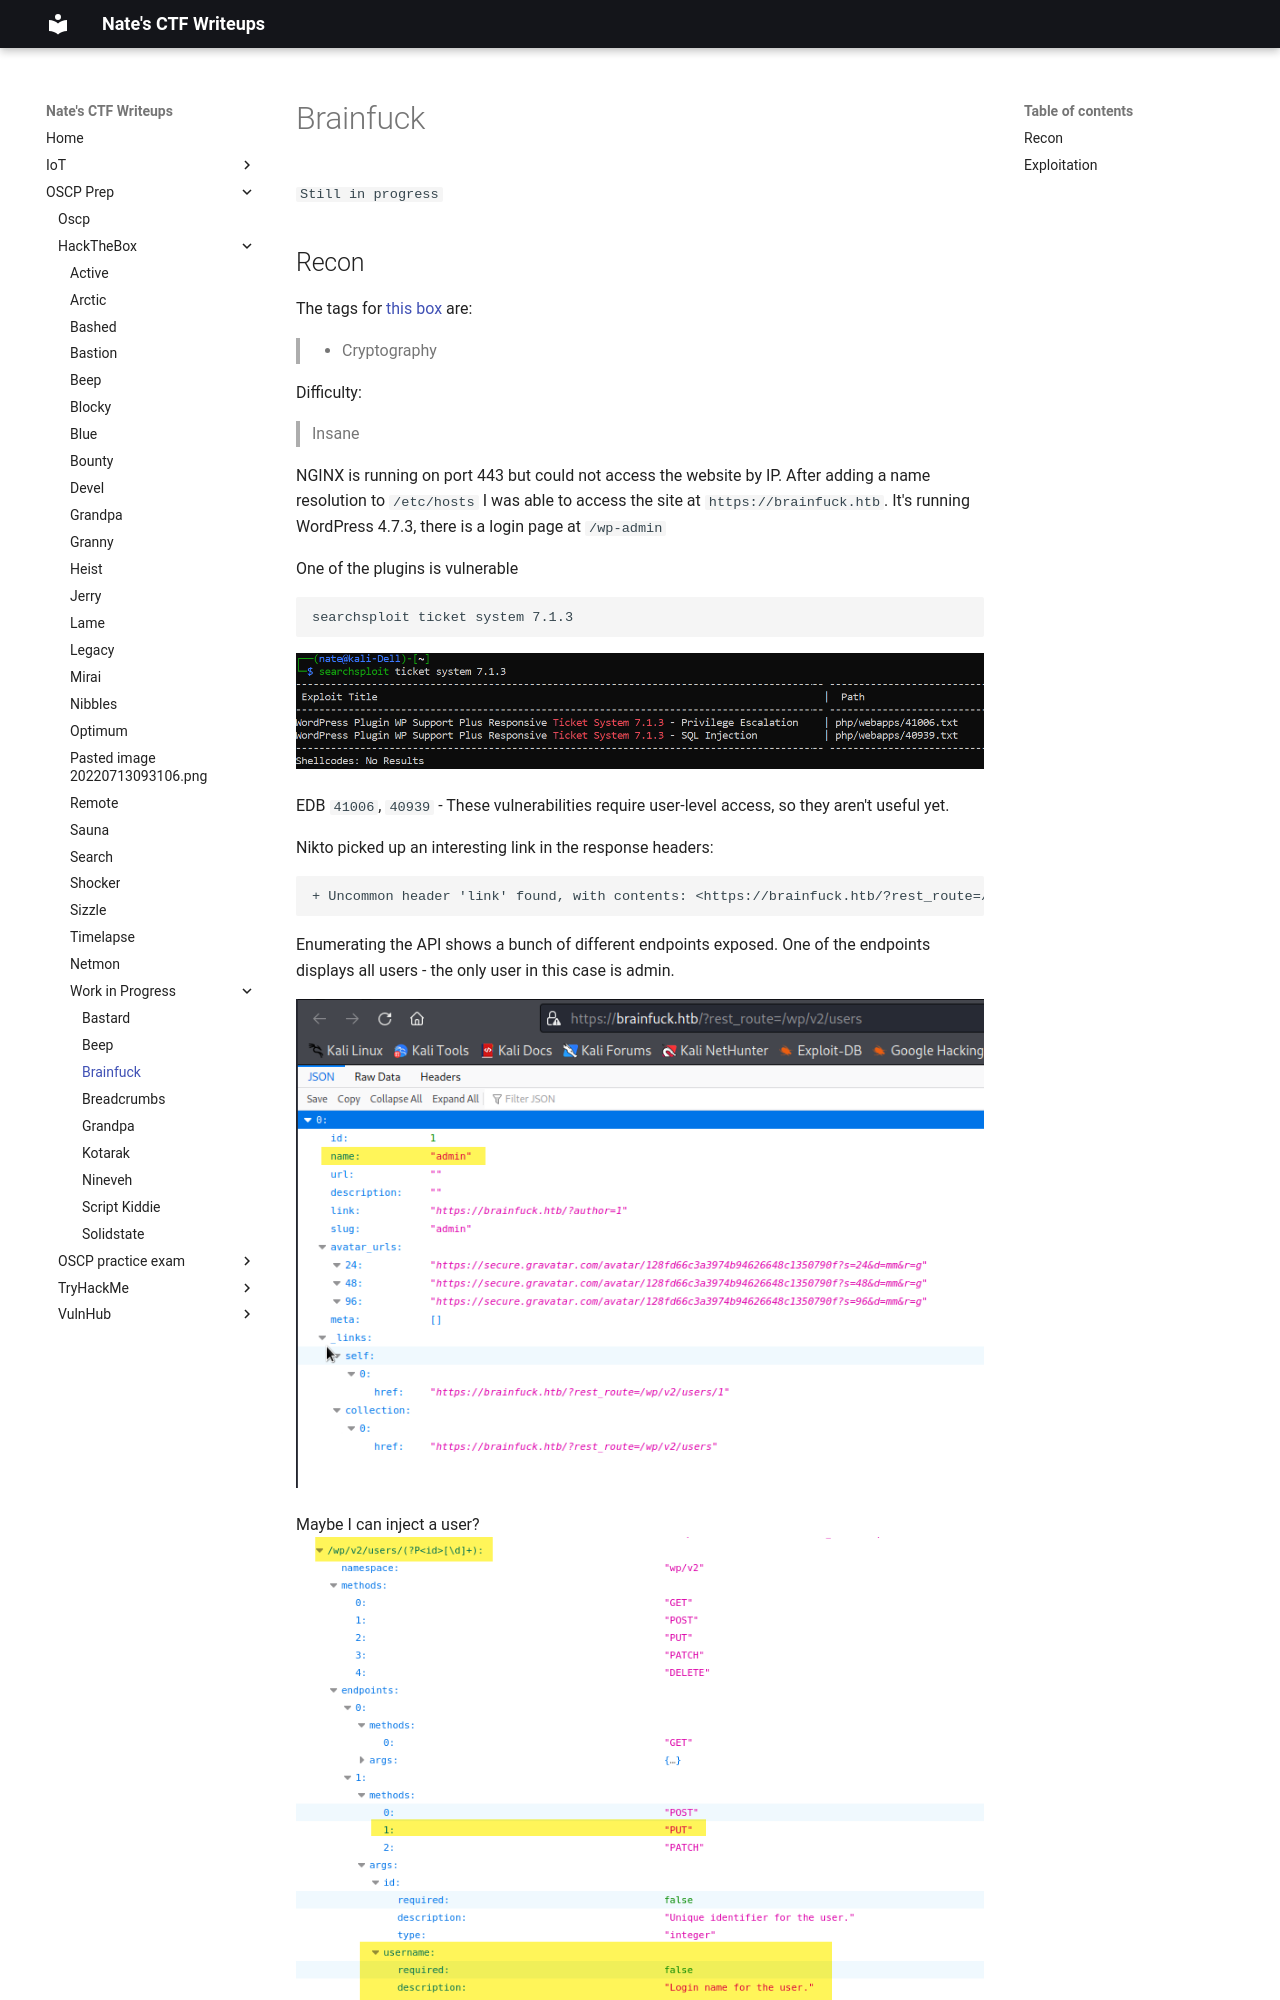

repository: nobodynate/nobodynate.github.io · page: OSCP-Prep/HackTheBox/Work in Progress/Brainfuck/index.html · generator: mkdocs

# Brainfuck

`Still in progress`

## Recon

The tags for [this box](https://app.hackthebox.com/machines/17) are:  
> - Cryptography

Difficulty:  
> Insane


NGINX is running on port 443 but could not access the website by IP.
After adding a name resolution to `/etc/hosts` I was able to access the site at `https://brainfuck.htb`. It's running WordPress 4.7.3, there is a login page at `/wp-admin`

One of the plugins is vulnerable
```bash
searchsploit ticket system 7.1.3                                         
```

![[Pasted image 20220115091350.png]]

EDB `41006`, `40939`
- These vulnerabilities require user-level access, so they aren't useful yet.

Nikto picked up an interesting link in the response headers:
```
+ Uncommon header 'link' found, with contents: <https://brainfuck.htb/?rest_route=/>; rel="https://api.w.org/"
```

Enumerating the API shows a bunch of different endpoints exposed.
One of the endpoints displays all users - the only user in this case is admin.

![[Pasted image 20220105072643.png]]

Maybe I can inject a user?
![[Pasted image 20220105073120.png]]
